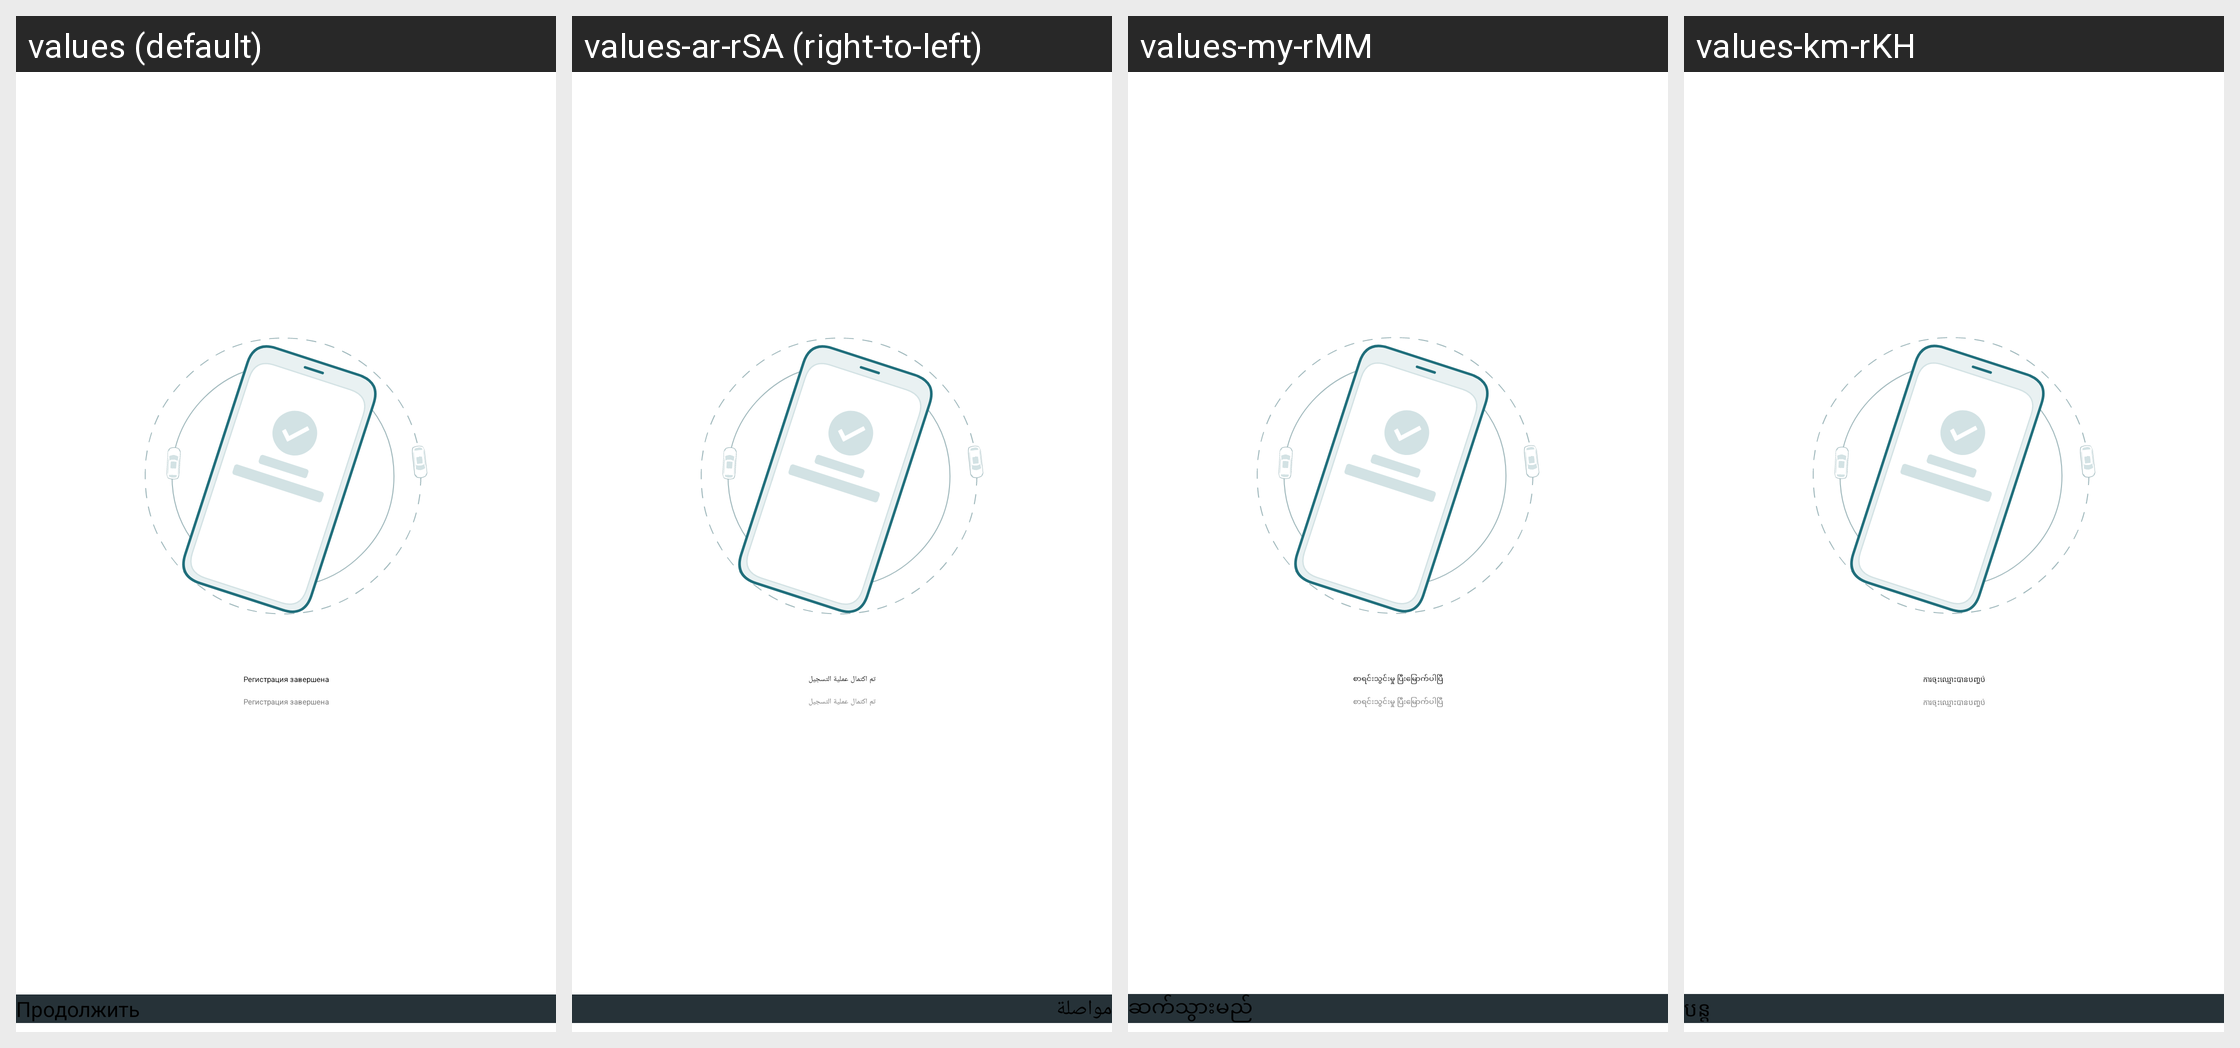

Strings drawn on this Android screen and how each of the app's shown locales translates them:
Android screen res/layout/fragment_register_finished.xml rendered under 4 locales, left to right: values (default), values-ar-rSA (right-to-left), values-my-rMM, values-km-rKH. Device: Nexus 5 (rendered at 1080×1920; each locale shown at half size, 540×960, under a caption strip naming it); theme AppTheme.
Other locales in the repository, not shown: values-af, values-am, values-am-rET, values-ar, values-as, values-az, values-az-rAZ, values-be, values-bg, values-bg-rBG, values-bn, values-bn-rBD, values-bs, values-ca, values-cs, values-da, values-de, values-de-rCH, values-el, values-en-rAU, values-en-rCA, values-en-rGB, values-en-rUS, values-en-rXC, values-es, values-es-rES, values-es-rUS, values-et, values-eu, values-fa, values-fa-rIR, values-fi, values-fil-rPH, values-fr, values-fr-rCA, values-fr-rFR, values-gl, values-gu, values-he, values-hi, values-hi-rIN, values-hr, values-hr-rHR, values-hu, values-hy, values-hy-rAM, values-in, values-in-rID, values-is, values-it, values-it-rIT, values-iw, values-ja, values-ka, values-ka-rGE, values-kk, values-kk-rKZ, values-km, values-kn, values-ko, values-ky, values-lo, values-lo-rLA, values-lt, values-lv, values-lv-rLV, values-mk, values-ml, values-mn, values-mr, values-ms, values-ms-rMY, values-my, values-nb, values-ne, values-nl, values-or, values-pa, values-pl, values-pt, values-pt-rBR, values-pt-rPT, values-ro, values-ru, values-si, values-sk, values-sl, values-sq, values-sr, values-sv, values-sw, values-sw-rTZ, values-ta, values-ta-rIN, values-te, values-te-rIN, values-tg-rTJ, values-th, values-th-rTH, values-tl, values-tr, values-tr-rTR, values-uk, values-uk-rUA, values-ur, values-uz, values-uz-rUZ, values-vi, values-vi-rVN, values-zh-rCN, values-zh-rHK, values-zh-rTW, values-zu.
Strings drawn on this screen, with the default value and each locale's value (text and hints the layout hard-codes, and strings that could not be matched under every locale, appear in the picture but are not listed):

registration_finished_title
  values: Регистрация завершена
  values-ar-rSA: تم اكتمال عملية التسجيل
  values-my-rMM: စာရင်းသွင်းမှု ပြီးမြောက်ပါပြီ
  values-km-rKH: ការចុះឈ្មោះបានបញ្ចប់

Continue
  values: Продолжить
  values-ar-rSA: مواصلة
  values-my-rMM: ဆက်သွားမည်
  values-km-rKH: បន្ត
